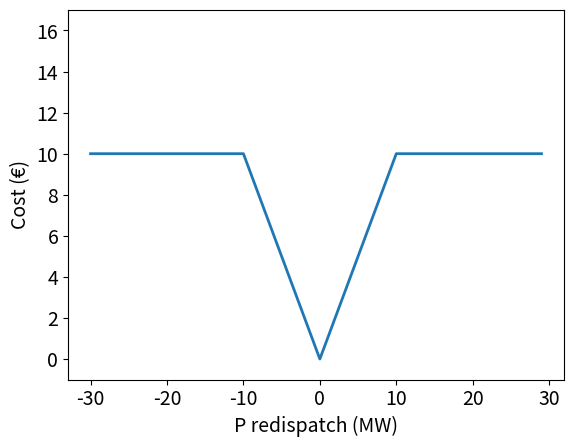

Here is the Python script that generated this plot:
"""
Copyright (c) 2025-2026, RTE (http://www.rte-france.com)
This Source Code Form is subject to the terms of the Mozilla Public
License, v. 2.0. If a copy of the MPL was not distributed with this
file, You can obtain one at http://mozilla.org/MPL/2.0/.
SPDX-License-Identifier: MPL-2.0
This file is part of the Twin-CR project.
"""

import numpy as np
from matplotlib import pyplot as plt
plt.rcParams.update({'font.size': 14})
plt.rcParams.update({'lines.linewidth': 2})

x = np.arange(-30, 30)
abs = abs(x)
squared = x ** 2

capped = np.minimum(abs, 10)

plt.plot(x, capped)
plt.xlabel("P redispatch (MW)")
plt.ylabel("Cost (€)")
plt.ylim((-1, 17))
plt.show()
